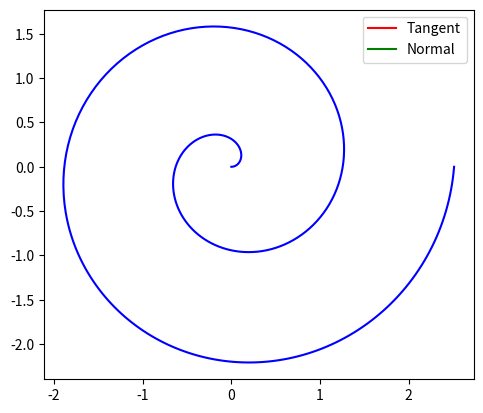

Python code for this plot:
import numpy as np
import matplotlib.pyplot as plt
import matplotlib.animation as animation

# Function to generate the spiral
def generate_spiral(a, b, num_points):
    theta = np.linspace(0, 4 * np.pi, num_points)
    r = a + b * theta
    x = r * np.cos(theta)
    y = r * np.sin(theta)
    return x, y, theta

# Function to calculate the tangent and normal at a point on the spiral
def calculate_tangent_normal(x, y, theta, i):
    dx_dt = np.gradient(x, theta)
    dy_dt = np.gradient(y, theta)
    
    tangent = np.array([dx_dt[i], dy_dt[i]])
    tangent /= np.linalg.norm(tangent)
    
    # Rotate the tangent vector by 90 degrees clockwise to get the normal vector
    normal = np.array([tangent[1], -tangent[0]])

    return tangent, normal

# Parameters for the spiral
a = 0
b = 0.2
num_points = 500

# Generate spiral data
x, y, theta = generate_spiral(a, b, num_points)

# Set up the plot
fig, ax = plt.subplots()
ax.set_aspect('equal')
spiral_line, = ax.plot(x, y, 'b')
tangent_line, = ax.plot([], [], 'r', label='Tangent')  # Corrected color and label
normal_line, = ax.plot([], [], 'g', label='Normal')  # Corrected color and label
point, = ax.plot([], [], 'ko')

# Initialize animation
def init():
    tangent_line.set_data([], [])
    normal_line.set_data([], [])
    point.set_data([], [])
    return tangent_line, normal_line, point

# Animation function
def animate(i):
    if i >= num_points:
        return normal_line, tangent_line, point

    tangent, normal = calculate_tangent_normal(x, y, theta, i)
    point.set_data([x[i]], [y[i]])

    # Multiply the tangent and normal vectors by a large number
    tangent *= 1e6
    normal *= 1e6

    tangent_start = [x[i] - tangent[0], y[i] - tangent[1]]  # Subtract the tangent vector from the point
    tangent_end = [x[i] + tangent[0], y[i] + tangent[1]]  # Add the tangent vector to the point
    tangent_line.set_data([tangent_start[0], tangent_end[0]], [tangent_start[1], tangent_end[1]])

    normal_start = [x[i] - normal[0], y[i] - normal[1]]  # Subtract the normal vector from the point
    normal_end = [x[i] + normal[0], y[i] + normal[1]]  # Add the normal vector to the point
    normal_line.set_data([normal_start[0], normal_end[0]], [normal_start[1], normal_end[1]])

    return normal_line, tangent_line, point

# Create animation
ani = animation.FuncAnimation(fig, animate, init_func=init, frames=num_points, interval=50, blit=True)

# Show plot with animation
plt.legend()
plt.show()
